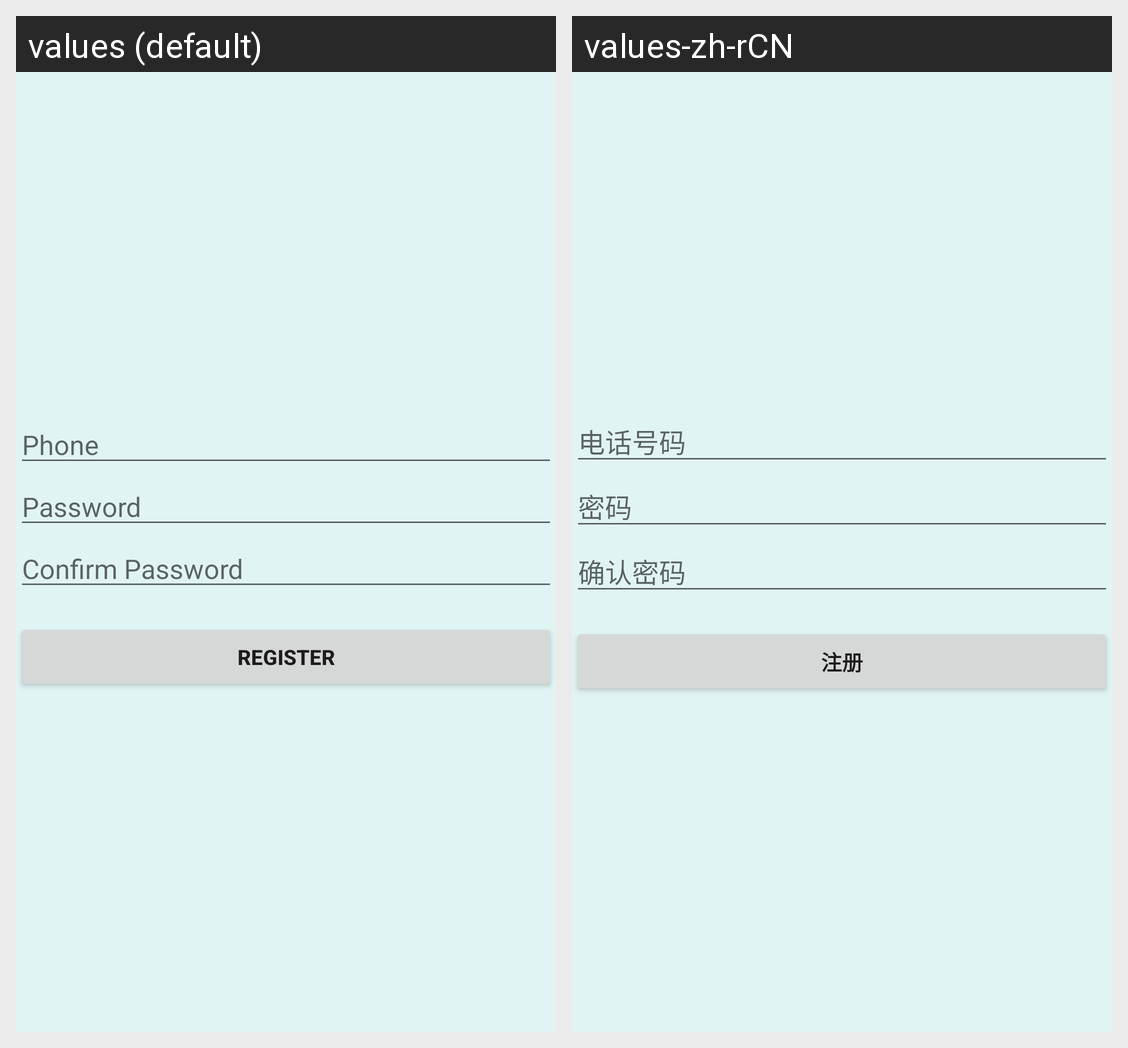

Here is an Android app screen in its default locale and in the app's own translations. Write out the translated-string differences for the strings that appear on this screen.
Android screen res/layout/activity_register.xml rendered under 2 locales, left to right: values (default), values-zh-rCN. Device: Nexus 5 (rendered at 1080×1920; each locale shown at half size, 540×960, under a caption strip naming it); theme AppTheme.
Strings drawn on this screen, with the default value and each locale's value (text and hints the layout hard-codes, and strings that could not be matched under every locale, appear in the picture but are not listed):

prompt_phone
  values: Phone
  values-zh-rCN: 电话号码

prompt_password
  values: Password
  values-zh-rCN: 密码

prompt_confirm_password
  values: Confirm Password
  values-zh-rCN: 确认密码

action_register
  values: Register
  values-zh-rCN: 注册
